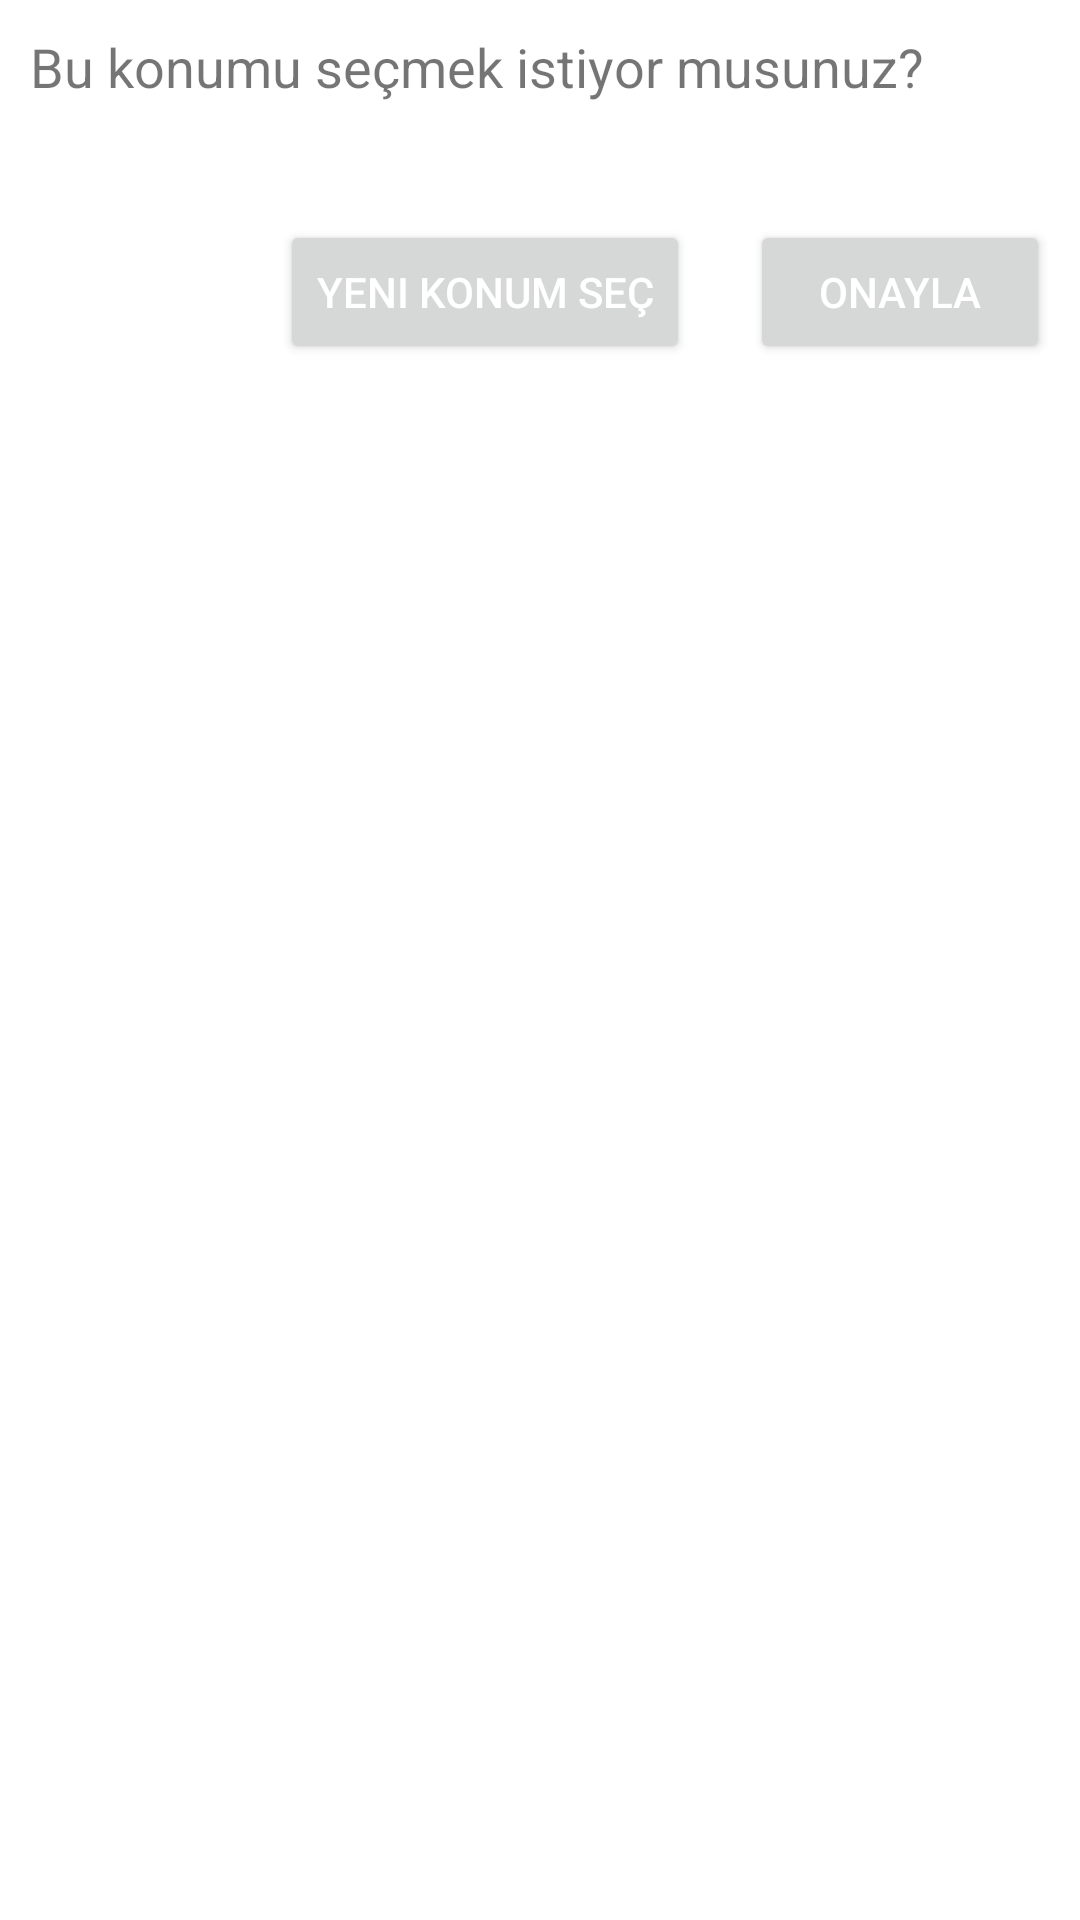

The Android layout XML behind this screen, and the referenced resources:
<!-- AndroidManifest.xml: application theme Theme.VirtualCloset -->
<!-- res/layout/confirm_dialog.xml -->
<?xml version="1.0" encoding="utf-8"?>
<LinearLayout xmlns:android="http://schemas.android.com/apk/res/android"
    android:layout_width="match_parent"
    android:layout_height="wrap_content"
    android:orientation="vertical"
    android:padding="10dp">

    <TextView
        android:layout_width="match_parent"
        android:layout_height="wrap_content"
        android:text="@string/confirm_location"
        android:textSize="18sp" />

    <TextView
        android:id="@+id/address"
        android:layout_width="match_parent"
        android:layout_height="wrap_content"
        android:layout_marginTop="10dp" />

    <LinearLayout
        android:layout_width="match_parent"
        android:layout_height="wrap_content"
        android:layout_marginTop="10dp"
        android:gravity="end">

        <Button
            style="@style/TextAppearance.AppCompat.Button"
            android:id="@+id/pickNew"
            android:layout_width="wrap_content"
            android:layout_height="wrap_content"
            android:layout_marginEnd="20dp"
            android:textColor="@color/white"
            android:text="@string/pick_new" />

        <Button
            style="@style/TextAppearance.AppCompat.Button"
            android:id="@+id/acceptLocation"
            android:layout_width="100dp"
            android:textColor="@color/white"
            android:layout_height="wrap_content"
            android:text="@string/approve" />

    </LinearLayout>
</LinearLayout>
<!-- resources referenced by this layout -->
<resources>
  <color name="white">#FFFFFFFF</color>
  <string name="approve">Onayla</string>
  <string name="confirm_location">Bu konumu seçmek istiyor musunuz?</string>
  <string name="pick_new">Yeni Konum Seç</string>
  <style name="Theme.VirtualCloset" parent="Theme.MaterialComponents.Light.NoActionBar">
          
          <item name="colorPrimary">@color/black</item>
          <item name="colorPrimaryVariant">@color/black</item>
          <item name="colorOnPrimary">@color/white</item>
          
          <item name="colorSecondary">@color/teal_200</item>
          <item name="colorSecondaryVariant">@color/teal_700</item>
          <item name="colorOnSecondary">@color/black</item>
          
          <item name="android:statusBarColor" tools:targetApi="l">?attr/colorPrimaryVariant</item>
          
      </style>
  <color name="black">#FF000000</color>
  <color name="teal_200">#FF03DAC5</color>
  <color name="teal_700">#FF018786</color>
</resources>
